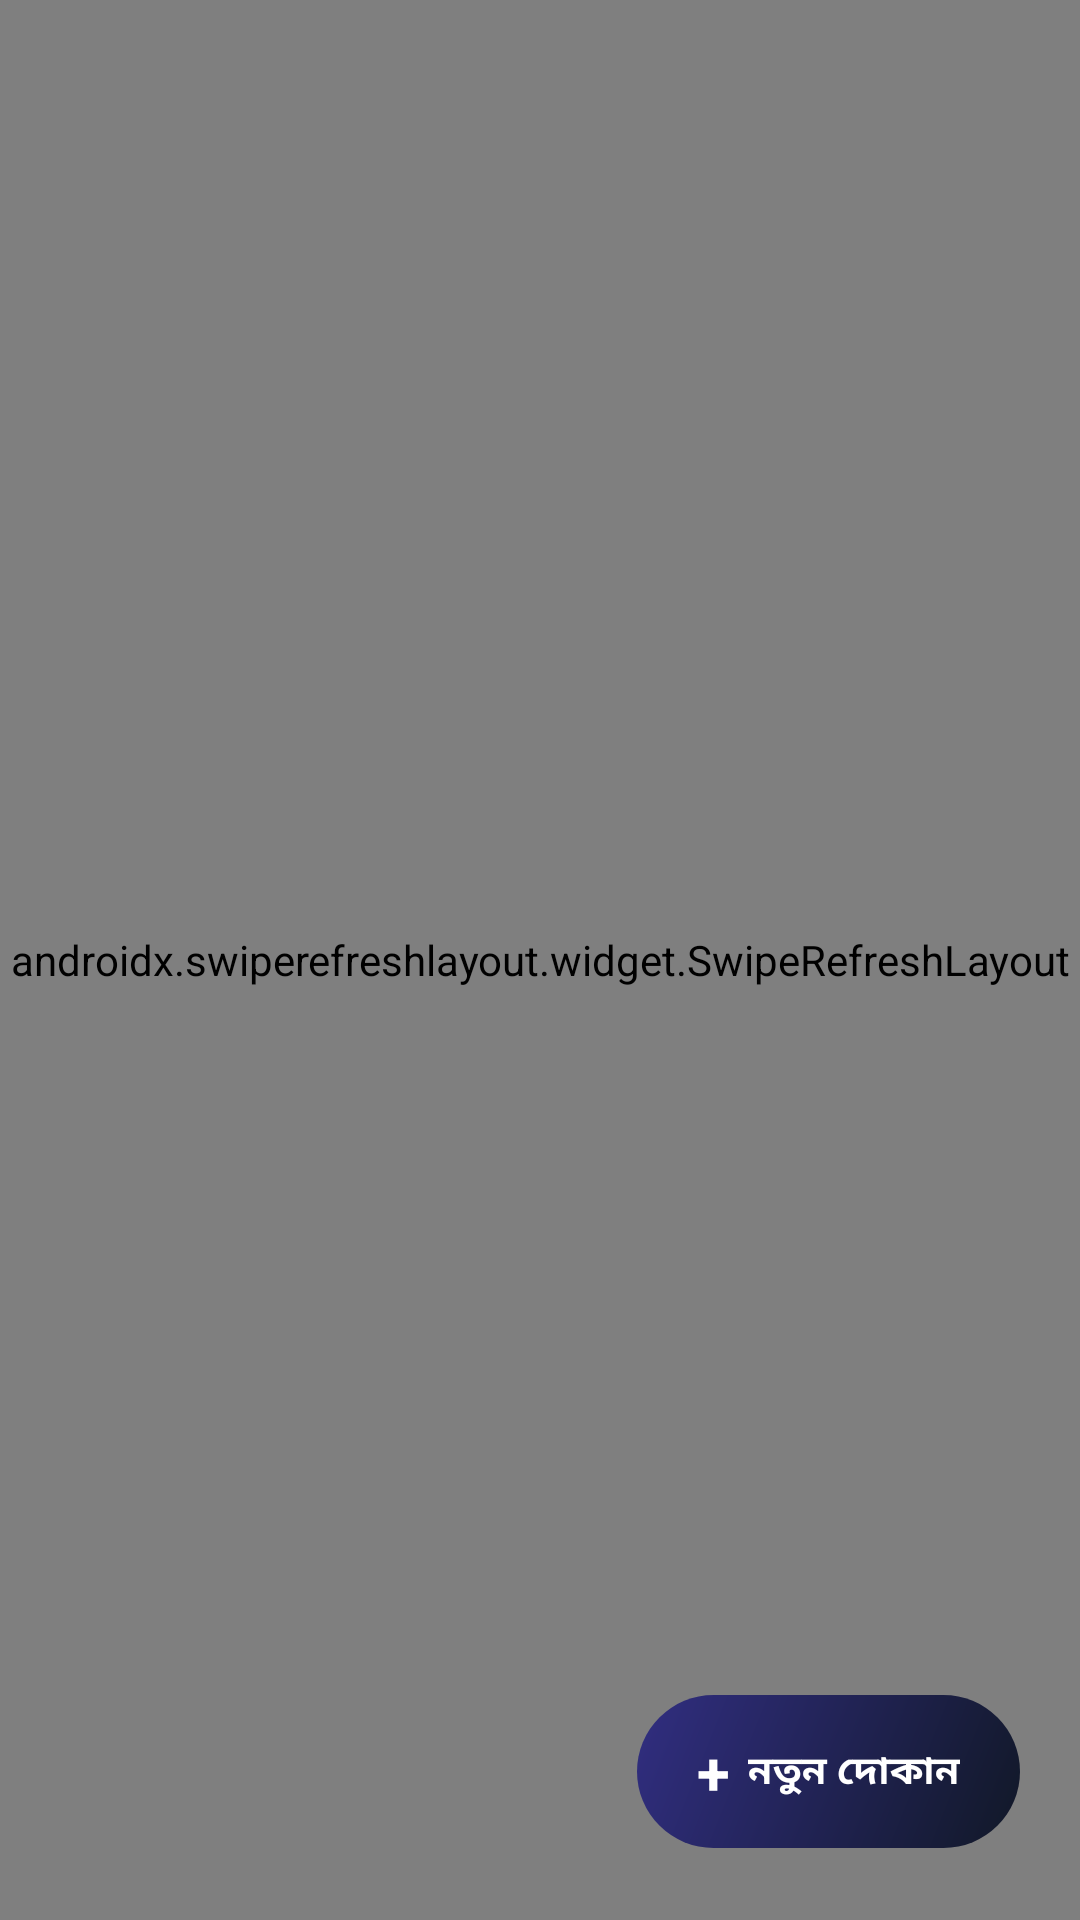

The Android layout XML behind this screen, and the referenced resources:
<!-- AndroidManifest.xml: application theme Theme.Onebaki -->
<!-- res/layout/fragment_customer_home.xml -->
<?xml version="1.0" encoding="utf-8"?>
<androidx.coordinatorlayout.widget.CoordinatorLayout
    xmlns:android="http://schemas.android.com/apk/res/android"
    xmlns:tools="http://schemas.android.com/tools"
    xmlns:app="http://schemas.android.com/apk/res-auto"
    android:layout_width="match_parent"
    android:layout_height="match_parent">

    <androidx.swiperefreshlayout.widget.SwipeRefreshLayout
        android:id="@+id/swipeRefresh"
        android:layout_width="match_parent"
        android:layout_height="match_parent">

        <androidx.core.widget.NestedScrollView
            android:layout_width="match_parent"
            android:layout_height="match_parent"
            android:fillViewport="true">

            <LinearLayout
                android:layout_width="match_parent"
                android:layout_height="wrap_content"
                android:orientation="vertical"
                android:paddingHorizontal="16dp"
                android:paddingTop="16dp"
                android:paddingBottom="80dp">

                
                <LinearLayout
                    android:layout_width="match_parent"
                    android:layout_height="wrap_content"
                    android:gravity="center_vertical"
                    android:orientation="horizontal">

                    <LinearLayout
                        android:layout_width="0dp"
                        android:layout_height="wrap_content"
                        android:layout_weight="1"
                        android:orientation="vertical">

                        <TextView
                            android:layout_width="wrap_content"
                            android:layout_height="wrap_content"
                            android:text="আমার বাকি"
                            android:textColor="@color/ink"
                            android:textSize="26sp"
                            android:textStyle="bold"
                            android:letterSpacing="-0.02" />

                        <TextView
                            android:layout_width="wrap_content"
                            android:layout_height="wrap_content"
                            android:layout_marginTop="2dp"
                            android:text="সংযুক্ত সকল দোকানের হিসাব"
                            android:textColor="@color/ink_muted"
                            android:textSize="12sp" />
                    </LinearLayout>

                    <TextView
                        android:layout_width="wrap_content"
                        android:layout_height="wrap_content"
                        android:background="@drawable/bg_badge_emerald"
                        android:paddingHorizontal="10dp"
                        android:paddingVertical="4dp"
                        android:text="স্বচ্ছ হিসাব"
                        android:textColor="@color/accent_green"
                        android:textSize="11sp"
                        android:textStyle="bold" />
                </LinearLayout>

                
                <LinearLayout
                    android:id="@+id/layoutSummary"
                    android:layout_width="match_parent"
                    android:layout_height="wrap_content"
                    android:layout_marginTop="16dp"
                    android:background="@drawable/bg_gradient_card"
                    android:orientation="vertical"
                    android:padding="20dp"
                    android:visibility="gone">

                    <TextView
                        android:layout_width="wrap_content"
                        android:layout_height="wrap_content"
                        android:text="মোট বকেয়া বাকি"
                        android:textColor="#CCFFFFFF"
                        android:textSize="12sp" />

                    <TextView
                        android:id="@+id/tvTotalDue"
                        android:layout_width="wrap_content"
                        android:layout_height="wrap_content"
                        android:layout_marginTop="4dp"
                        android:letterSpacing="-0.04"
                        android:textColor="@color/white"
                        android:textSize="38sp"
                        android:textStyle="bold"
                        tools:text="৳১,২৫০" />

                    <View
                        android:layout_width="match_parent"
                        android:layout_height="1dp"
                        android:layout_marginVertical="14dp"
                        android:background="#20FFFFFF" />

                    <LinearLayout
                        android:layout_width="match_parent"
                        android:layout_height="wrap_content"
                        android:orientation="horizontal">

                        <LinearLayout
                            android:layout_width="0dp"
                            android:layout_height="wrap_content"
                            android:layout_weight="1"
                            android:orientation="vertical">

                            <TextView
                                android:layout_width="wrap_content"
                                android:layout_height="wrap_content"
                                android:text="সংযুক্ত দোকান"
                                android:textColor="#99FFFFFF"
                                android:textSize="11sp" />

                            <TextView
                                android:id="@+id/tvShopCount"
                                android:layout_width="wrap_content"
                                android:layout_height="wrap_content"
                                android:layout_marginTop="2dp"
                                android:textColor="@color/white"
                                android:textSize="20sp"
                                android:textStyle="bold"
                                tools:text="৩" />
                        </LinearLayout>

                        <LinearLayout
                            android:layout_width="0dp"
                            android:layout_height="wrap_content"
                            android:layout_weight="1"
                            android:orientation="vertical">

                            <TextView
                                android:layout_width="wrap_content"
                                android:layout_height="wrap_content"
                                android:text="অনুমোদনের অপেক্ষায়"
                                android:textColor="#99FFFFFF"
                                android:textSize="11sp" />

                            <TextView
                                android:id="@+id/tvTotalPending"
                                android:layout_width="wrap_content"
                                android:layout_height="wrap_content"
                                android:layout_marginTop="2dp"
                                android:textColor="#FDE68A"
                                android:textSize="20sp"
                                android:textStyle="bold"
                                tools:text="৳০" />
                        </LinearLayout>
                    </LinearLayout>
                </LinearLayout>

                
                <LinearLayout
                    android:id="@+id/layoutEmptyShops"
                    android:layout_width="match_parent"
                    android:layout_height="wrap_content"
                    android:layout_marginTop="24dp"
                    android:background="@drawable/bg_glass_card"
                    android:gravity="center"
                    android:orientation="vertical"
                    android:padding="32dp"
                    android:visibility="gone"
                    tools:visibility="visible">

                    <ImageView
                        android:layout_width="48dp"
                        android:layout_height="48dp"
                        android:src="@drawable/ic_store" />

                    <TextView
                        android:layout_width="wrap_content"
                        android:layout_height="wrap_content"
                        android:layout_marginTop="14dp"
                        android:text="এখনো কোনো দোকান যুক্ত করেননি"
                        android:textColor="@color/ink"
                        android:textSize="18sp"
                        android:textStyle="bold" />

                    <TextView
                        android:layout_width="wrap_content"
                        android:layout_height="wrap_content"
                        android:layout_marginTop="6dp"
                        android:gravity="center"
                        android:lineSpacingExtra="2dp"
                        android:text="আপনার পরিচিত দোকানদারের কাছ থেকে দোকান কোড (যেমন: 0001) নিয়ে সহজেই জয়েন করুন।"
                        android:textColor="@color/ink_muted"
                        android:textSize="13sp" />

                    <Button
                        android:id="@+id/btnEmptyJoin"
                        android:layout_width="match_parent"
                        android:layout_height="wrap_content"
                        android:layout_marginTop="24dp"
                        android:background="@drawable/bg_primary_button"
                        android:paddingVertical="14dp"
                        android:text="দোকানে জয়েন করুন"
                        android:textColor="@color/white"
                        android:textSize="15sp"
                        android:textStyle="bold" />
                </LinearLayout>

                
                <ProgressBar
                    android:id="@+id/progressShops"
                    android:layout_width="wrap_content"
                    android:layout_height="wrap_content"
                    android:layout_gravity="center"
                    android:layout_marginTop="32dp"
                    android:visibility="gone" />

                
                <androidx.recyclerview.widget.RecyclerView
                    android:id="@+id/rvShops"
                    android:layout_width="match_parent"
                    android:layout_height="wrap_content"
                    android:layout_marginTop="16dp"
                    android:nestedScrollingEnabled="false" />

            </LinearLayout>
        </androidx.core.widget.NestedScrollView>
    </androidx.swiperefreshlayout.widget.SwipeRefreshLayout>

    
    <LinearLayout
        android:id="@+id/fabJoinShop"
        android:layout_width="wrap_content"
        android:layout_height="wrap_content"
        android:layout_gravity="bottom|end"
        android:layout_marginEnd="20dp"
        android:layout_marginBottom="24dp"
        android:background="@drawable/bg_fab"
        android:clickable="true"
        android:focusable="true"
        android:gravity="center_vertical"
        android:orientation="horizontal"
        android:paddingHorizontal="20dp"
        android:paddingVertical="12dp">

        <TextView
            android:layout_width="wrap_content"
            android:layout_height="wrap_content"
            android:text="+"
            android:textColor="@color/white"
            android:textSize="20sp"
            android:textStyle="bold" />

        <TextView
            android:layout_width="wrap_content"
            android:layout_height="wrap_content"
            android:layout_marginStart="6dp"
            android:text="নতুন দোকান"
            android:textColor="@color/white"
            android:textSize="13sp"
            android:textStyle="bold" />
    </LinearLayout>

</androidx.coordinatorlayout.widget.CoordinatorLayout>
<!-- resources referenced by this layout -->
<resources>
  <color name="accent_green">#059669</color>
  <color name="ink">#0F172A</color>
  <color name="ink_muted">#475569</color>
  <color name="white">#FFFFFF</color>
  <!-- drawable bg_badge_emerald (drawable) -->
  <?xml version="1.0" encoding="utf-8"?>
  <shape xmlns:android="http://schemas.android.com/apk/res/android">
      <corners android:radius="14dp" />
      <solid android:color="#F0FDF4" />
      <stroke
          android:width="1dp"
          android:color="#BBF7D0" />
  </shape>
  <!-- drawable bg_fab (drawable) -->
  <?xml version="1.0" encoding="utf-8"?>
  <shape xmlns:android="http://schemas.android.com/apk/res/android">
      <corners android:radius="999dp" />
      <gradient
          android:angle="135"
          android:startColor="#111827"
          android:endColor="#312E81" />
  </shape>
  <!-- drawable bg_glass_card (drawable) -->
  <?xml version="1.0" encoding="utf-8"?>
  <shape xmlns:android="http://schemas.android.com/apk/res/android"
      android:shape="rectangle">
      <solid android:color="#F4FFFFFF" />
      <stroke
          android:width="1.2dp"
          android:color="#E2E8F0" />
      <corners android:radius="20dp" />
  </shape>
  <!-- drawable bg_gradient_card (drawable) -->
  <?xml version="1.0" encoding="utf-8"?>
  <shape xmlns:android="http://schemas.android.com/apk/res/android"
      android:shape="rectangle">
      <gradient
          android:angle="135"
          android:startColor="#111827"
          android:endColor="#312E81"
          android:type="linear" />
      <stroke
          android:width="1dp"
          android:color="#25FFFFFF" />
      <corners android:radius="22dp" />
  </shape>
  <!-- drawable bg_primary_button (drawable) -->
  <?xml version="1.0" encoding="utf-8"?>
  <selector xmlns:android="http://schemas.android.com/apk/res/android">
      <item android:state_pressed="true">
          <shape android:shape="rectangle">
              <solid android:color="#3730A3" />
              <corners android:radius="14dp" />
          </shape>
      </item>
      <item android:state_enabled="false">
          <shape android:shape="rectangle">
              <solid android:color="#CBD5E1" />
              <corners android:radius="14dp" />
          </shape>
      </item>
      <item>
          <shape android:shape="rectangle">
              <gradient
                  android:angle="0"
                  android:startColor="#4338CA"
                  android:endColor="#4F46E5" />
              <corners android:radius="14dp" />
          </shape>
      </item>
  </selector>
  <!-- drawable ic_store (drawable) -->
  <?xml version="1.0" encoding="utf-8"?>
  <vector xmlns:android="http://schemas.android.com/apk/res/android"
      android:width="24dp"
      android:height="24dp"
      android:viewportWidth="24"
      android:viewportHeight="24">
      <path
          android:fillColor="#0F172A"
          android:pathData="M20,4H4v2h16V4zm1,10v-2l-1,-5H4l-1,5v2h1v6h10v-6h4v6h2v-6h1zm-9,4H6v-4h6v4z" />
  </vector>
  <style name="Theme.Onebaki" parent="Theme.Material3.Light.NoActionBar">
          <item name="colorPrimary">@color/primary_indigo</item>
          <item name="colorOnPrimary">@color/white</item>
          <item name="colorSurface">@color/white</item>
          <item name="colorOnSurface">@color/ink</item>
          <item name="android:statusBarColor">@color/white</item>
          <item name="android:windowLightStatusBar">true</item>
          <item name="android:navigationBarColor">@color/white</item>
          <item name="android:windowLightNavigationBar">true</item>
          <item name="android:windowBackground">@color/bg_start</item>
          <item name="android:windowActivityTransitions">true</item>
          <item name="android:forceDarkAllowed" tools:targetApi="q">false</item>
      </style>
  <color name="primary_indigo">#4338CA</color>
  <color name="bg_start">#FFFFFF</color>
</resources>
